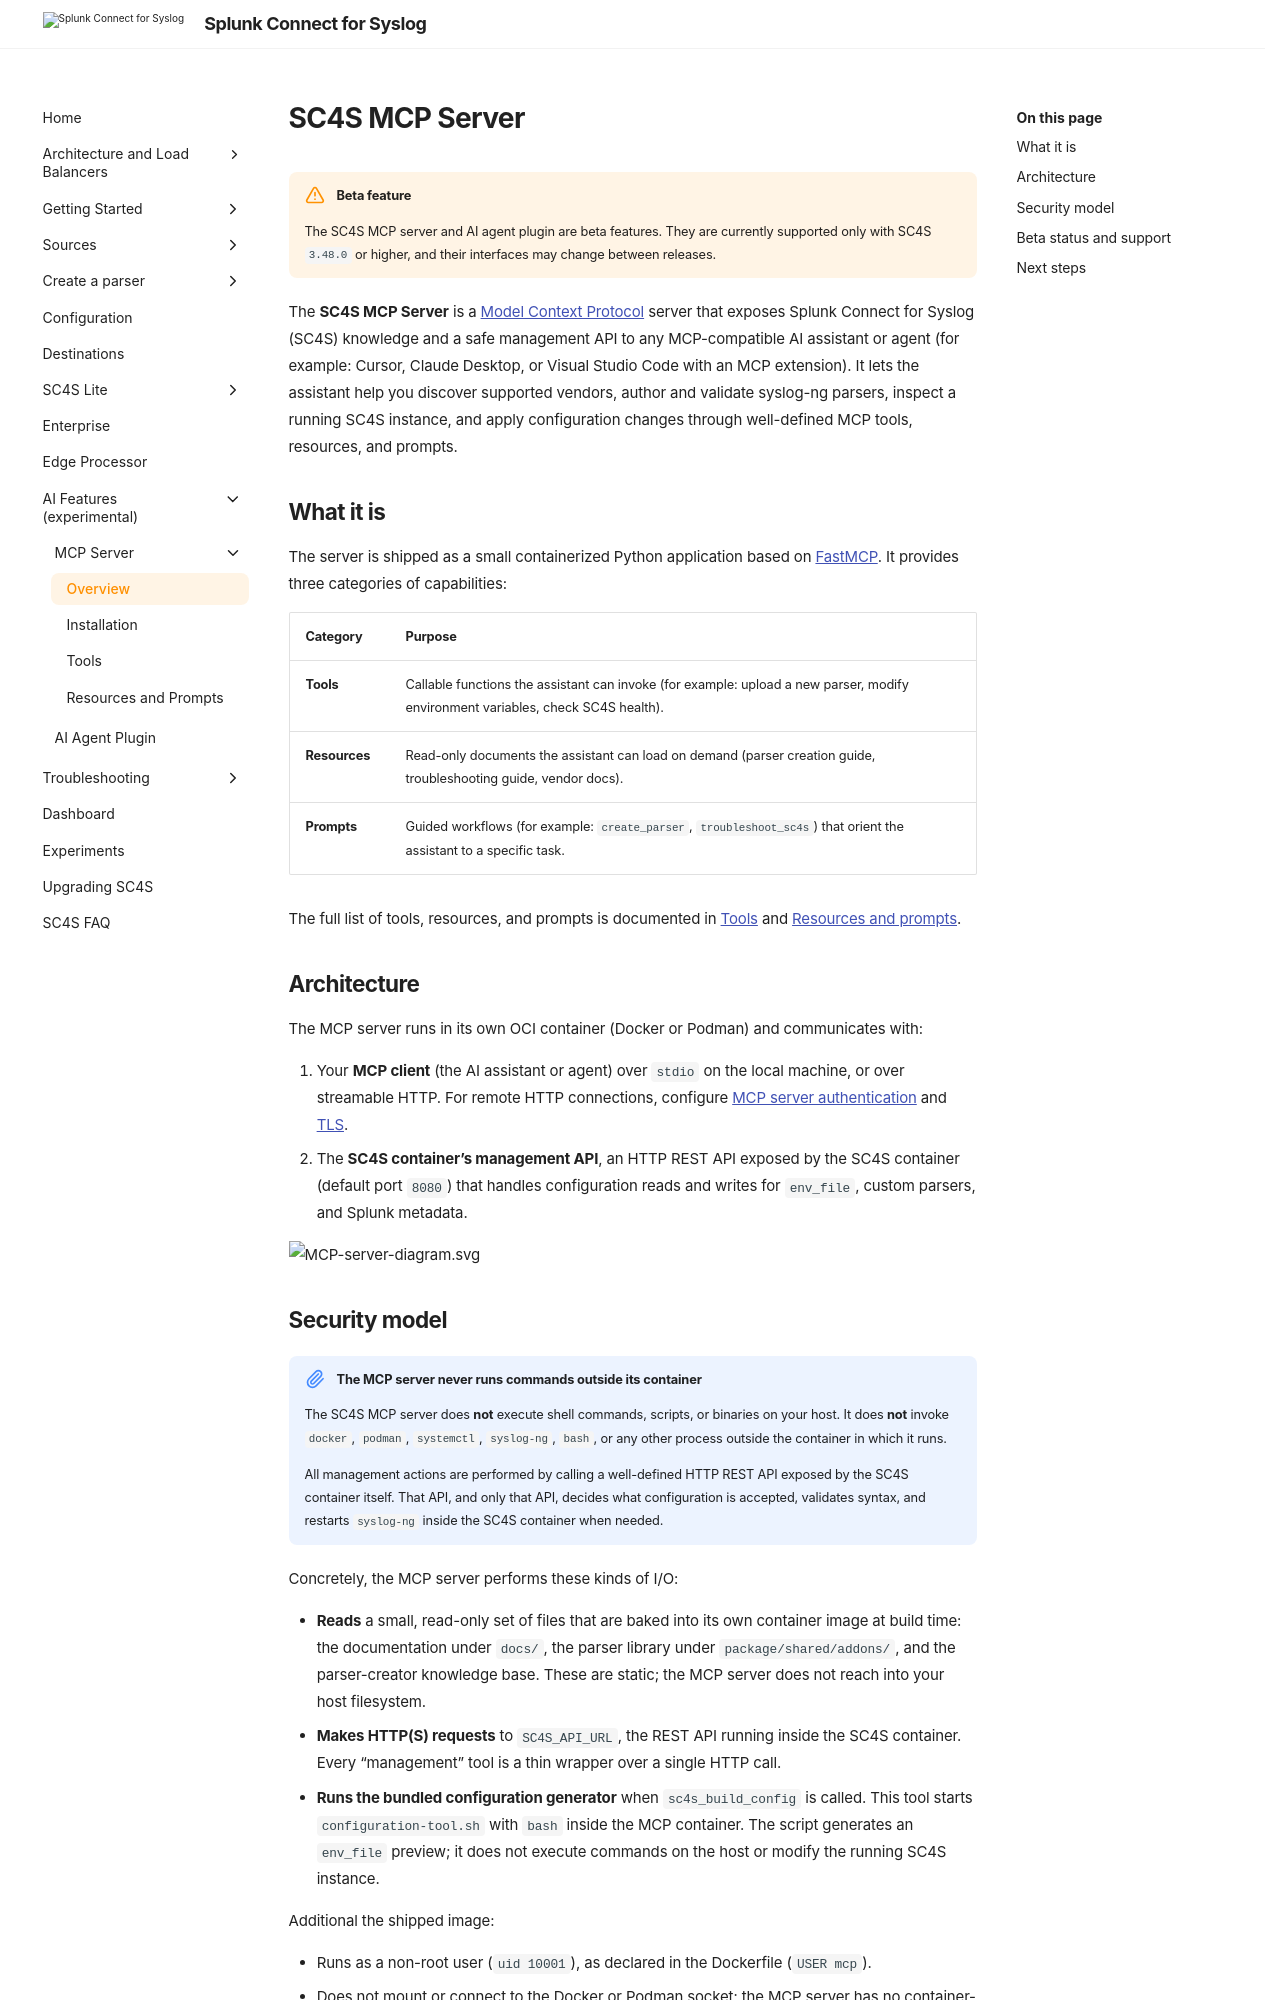

repository: splunk/splunk-connect-for-syslog · page: 3.48.0/mcp_server/index.html · generator: mkdocs

# SC4S MCP Server

!!! warning "Beta feature"
    The SC4S MCP server and AI agent plugin are beta features. They are
    currently supported only with SC4S `3.48.0` or higher, and their interfaces may
    change between releases.

The **SC4S MCP Server** is a [Model Context Protocol](https://modelcontextprotocol.io) server
that exposes Splunk Connect for Syslog (SC4S) knowledge and a safe management
API to any MCP-compatible AI assistant or agent (for example: Cursor,
Claude Desktop, or Visual Studio Code with an MCP extension). It lets the
assistant help you discover supported vendors, author and validate
syslog-ng parsers, inspect a running SC4S instance, and apply
configuration changes through well-defined MCP tools, resources, skills, and
prompts.

## What it is

The server is shipped as a small containerized Python application based on
[FastMCP](https://github.com/jlowin/fastmcp). It provides four categories of
capabilities:

| Category | Purpose                                                                                                                          |
|---|----------------------------------------------------------------------------------------------------------------------------------|
| **Tools** | Callable functions the assistant can invoke (for example: upload a new parser, modify environment variables, check SC4S health). |
| **Resources** | Read-only documents the assistant can load on demand (parser creation guide, troubleshooting guide, vendor docs).                |
| **Skills** | Discoverable workflow instructions and supporting files, served through the MCP Skills extension. |
| **Prompts** | Guided workflows (for example: `create_parser`, `troubleshoot_sc4s`) that orient the assistant to a specific task.               |

The full list of tools, resources, skills, and prompts is documented in
[Tools](tools.md) and [Resources, skills, and prompts](resources_and_prompts.md).

## Architecture

The MCP server runs in its own OCI container (Docker or Podman) and
communicates with:

1. Your **MCP client** (the AI assistant or agent) over `stdio` on the
   local machine, or over streamable HTTP. For remote HTTP connections, configure
   [MCP server authentication](installation.md#mcp-server-authentication)
   and [TLS](installation.md#tls).
2. The **SC4S container's management API**, an HTTP REST API exposed by
   the SC4S container (default port `8080`) that handles configuration
   reads and writes for `env_file`, custom parsers, and Splunk metadata.

![MCP-server-diagram.svg](../resources/images/MCP-server-diagram.svg)
